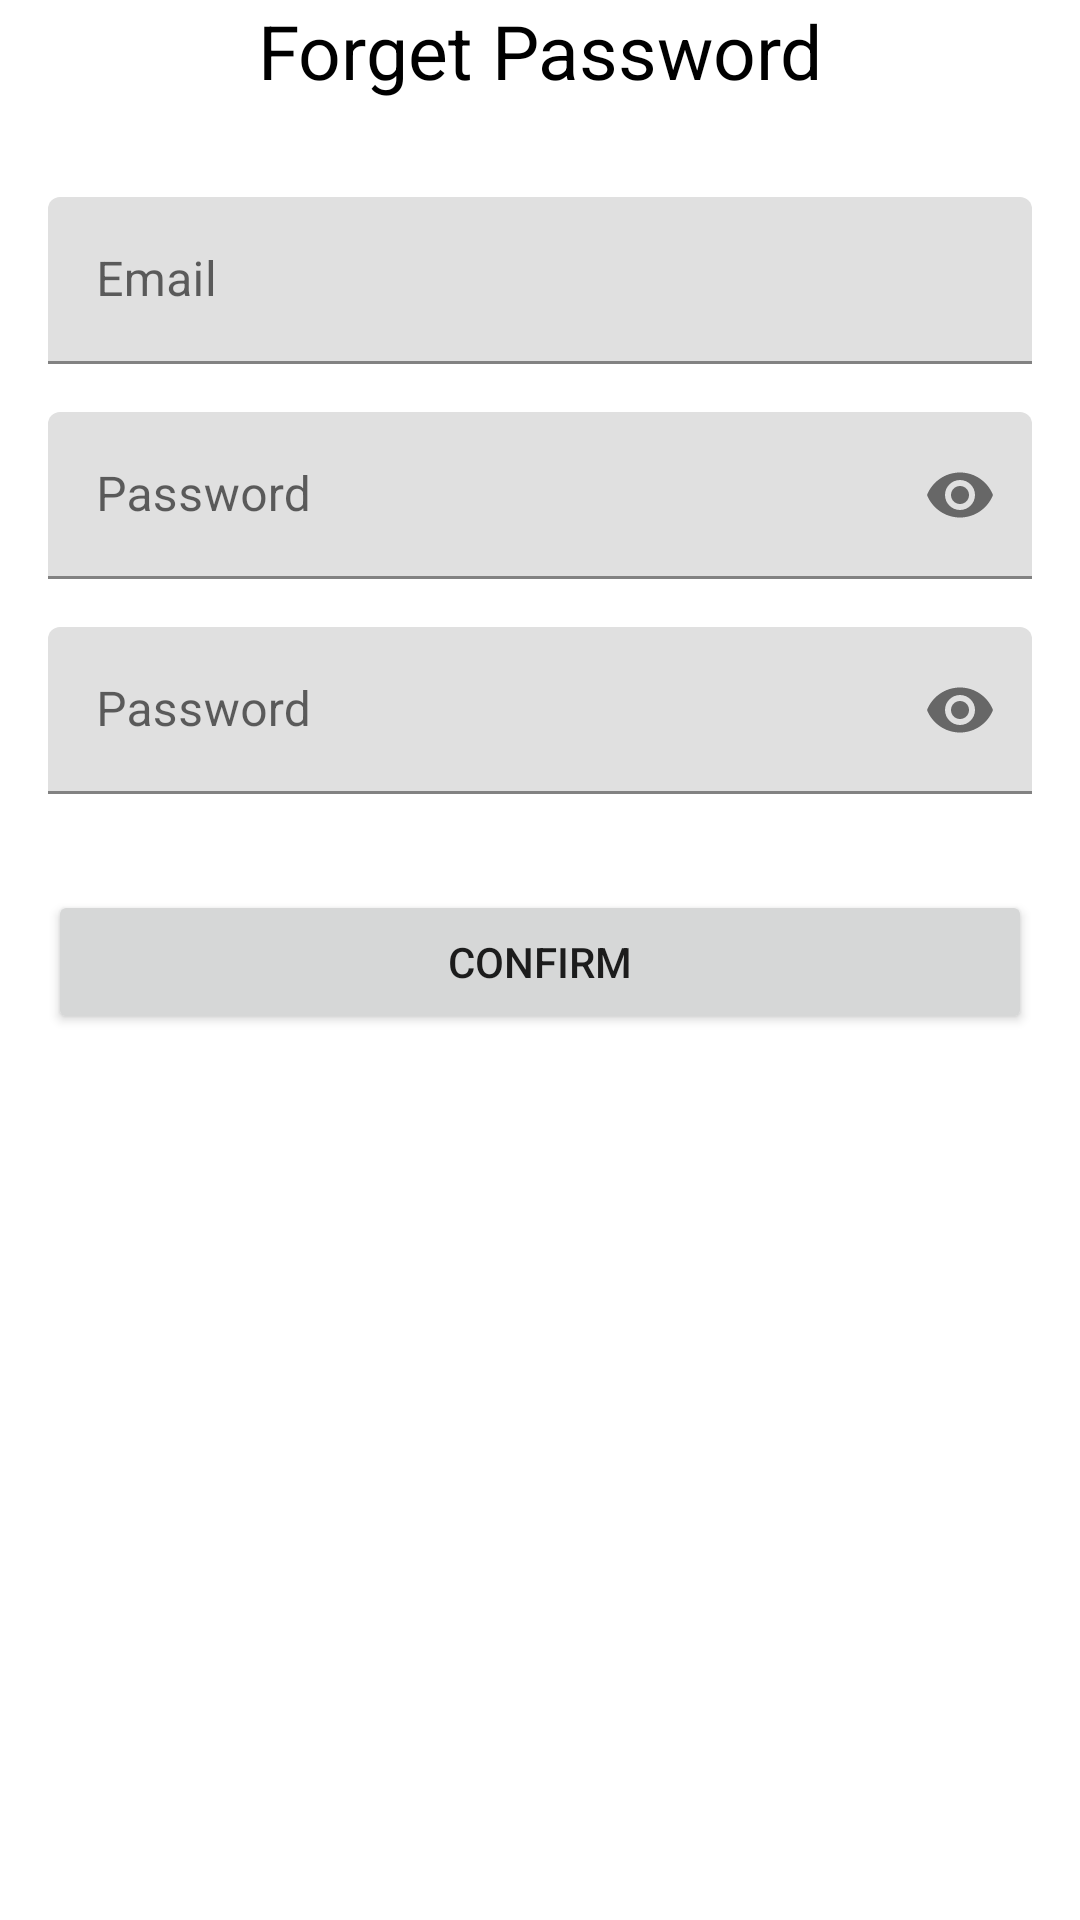

This screen was rendered from an Android layout file. Write that file and the resources it references.
<!-- AndroidManifest.xml: application theme Theme.Offers -->
<!-- res/layout/fragment_forget_password.xml -->
<?xml version="1.0" encoding="utf-8"?>
<ScrollView xmlns:android="http://schemas.android.com/apk/res/android"
    xmlns:app="http://schemas.android.com/apk/res-auto"
    xmlns:tools="http://schemas.android.com/tools"
    android:id="@+id/scroll"
    android:layout_width="match_parent"
    android:layout_height="match_parent"
    android:fillViewport="true">

    <androidx.constraintlayout.widget.ConstraintLayout
        android:layout_width="match_parent"
        android:layout_height="match_parent"
        tools:context=".ui.forgetpassword.ForgetPasswordFragment">

        <TextView
            android:id="@+id/tv_welcome"
            android:layout_width="wrap_content"
            android:layout_height="wrap_content"
            android:text="@string/forget_password"
            android:textColor="@color/black"
            android:textSize="25sp"
            app:layout_constraintEnd_toEndOf="parent"
            app:layout_constraintStart_toStartOf="parent"
            app:layout_constraintTop_toTopOf="parent" />

        <com.google.android.material.textfield.TextInputLayout
            android:id="@+id/ti_email"
            android:layout_width="0dp"
            android:layout_height="wrap_content"
            android:layout_marginTop="32dp"
            android:hint="@string/email"
            app:layout_constraintEnd_toStartOf="@+id/end"
            app:layout_constraintStart_toStartOf="@+id/start"
            app:layout_constraintTop_toBottomOf="@+id/tv_welcome">

            <com.google.android.material.textfield.TextInputEditText
                android:id="@+id/et_email"
                android:layout_width="match_parent"
                android:layout_height="wrap_content"
                android:imeOptions="actionNext"
                android:inputType="textEmailAddress"
                android:lines="1" />
        </com.google.android.material.textfield.TextInputLayout>

        <com.google.android.material.textfield.TextInputLayout
            android:id="@+id/ti_password"
            android:layout_width="0dp"
            android:layout_height="wrap_content"
            android:layout_marginTop="16dp"
            android:hint="@string/password"
            app:layout_constraintEnd_toStartOf="@+id/end"
            app:layout_constraintStart_toStartOf="@+id/start"
            app:layout_constraintTop_toBottomOf="@+id/ti_email"
            app:passwordToggleEnabled="true">

            <com.google.android.material.textfield.TextInputEditText
                android:id="@+id/et_password"
                android:layout_width="match_parent"
                android:layout_height="match_parent"
                android:imeOptions="actionDone"
                android:inputType="textPassword"
                android:lines="1" />
        </com.google.android.material.textfield.TextInputLayout>

        <com.google.android.material.textfield.TextInputLayout
            android:id="@+id/ti_confirm_password"
            android:layout_width="0dp"
            android:layout_height="wrap_content"
            android:layout_marginTop="16dp"
            android:hint="@string/password"
            app:layout_constraintEnd_toStartOf="@+id/end"
            app:layout_constraintStart_toStartOf="@+id/start"
            app:layout_constraintTop_toBottomOf="@+id/ti_password"
            app:passwordToggleEnabled="true">

            <com.google.android.material.textfield.TextInputEditText
                android:id="@+id/et_confirm_password"
                android:layout_width="match_parent"
                android:layout_height="match_parent"
                android:imeOptions="actionDone"
                android:inputType="textPassword"
                android:lines="1" />
        </com.google.android.material.textfield.TextInputLayout>

        <Button
            android:id="@+id/btn_confirm"
            android:layout_width="0dp"
            android:layout_height="wrap_content"
            android:layout_marginTop="32dp"
            android:text="@string/confirm"
            app:layout_constraintEnd_toStartOf="@+id/end"
            app:layout_constraintStart_toStartOf="@+id/start"
            app:layout_constraintTop_toBottomOf="@+id/ti_confirm_password" />

        <androidx.constraintlayout.widget.Guideline
            android:id="@+id/start"
            android:layout_width="wrap_content"
            android:layout_height="wrap_content"
            android:orientation="vertical"
            app:layout_constraintGuide_begin="16dp" />

        <androidx.constraintlayout.widget.Guideline
            android:id="@+id/end"
            android:layout_width="wrap_content"
            android:layout_height="wrap_content"
            android:orientation="vertical"
            app:layout_constraintGuide_end="16dp" />

    </androidx.constraintlayout.widget.ConstraintLayout>
</ScrollView>
<!-- resources referenced by this layout -->
<resources>
  <string name="confirm">Confirm</string>
  <string name="email">Email</string>
  <string name="forget_password">Forget Password</string>
  <string name="password">Password</string>
  <style name="Theme.Offers" parent="Theme.MaterialComponents.DayNight.DarkActionBar">
          
          <item name="colorPrimary">@color/purple_500</item>
          <item name="colorPrimaryVariant">@color/purple_700</item>
          <item name="colorOnPrimary">@color/white</item>
          
          <item name="colorSecondary">@color/teal_200</item>
          <item name="colorSecondaryVariant">@color/teal_700</item>
          <item name="colorOnSecondary">@color/black</item>
          
          <item name="android:statusBarColor" tools:targetApi="l">?attr/colorPrimaryVariant</item>
          
      </style>
  <!-- not gathered from this repository: default colours our renderer supplied (Android Studio template values) -->
  <color name="purple_500">#FF6200EE</color>
  <color name="purple_700">#FF3700B3</color>
  <color name="teal_200">#FF03DAC5</color>
  <color name="teal_700">#FF018786</color>
  <color name="black">#FF000000</color>
  <color name="white">#FFFFFFFF</color>
</resources>
